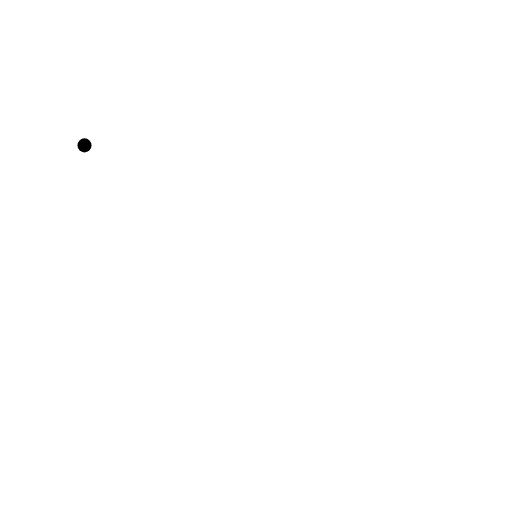
t = 0.00 s
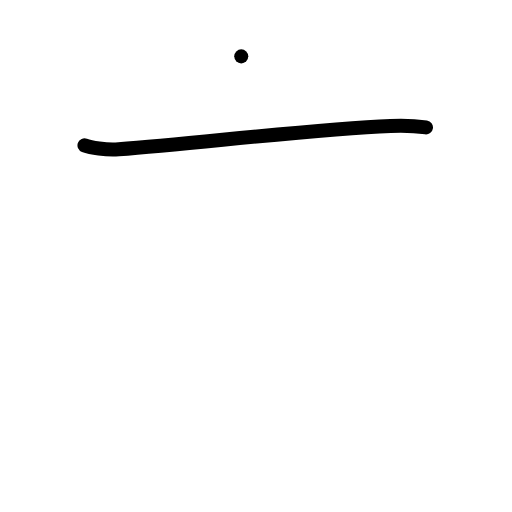
t = 1.00 s
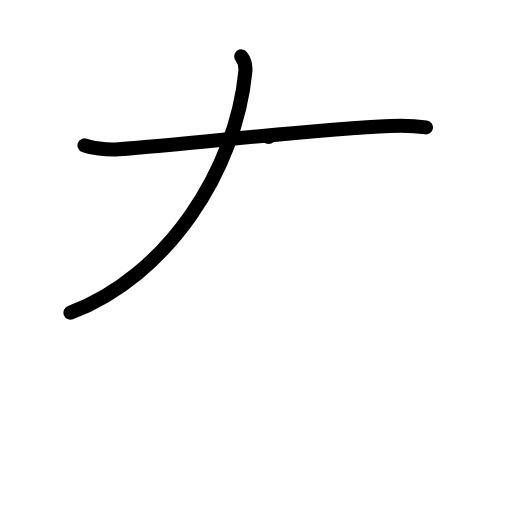
t = 2.00 s
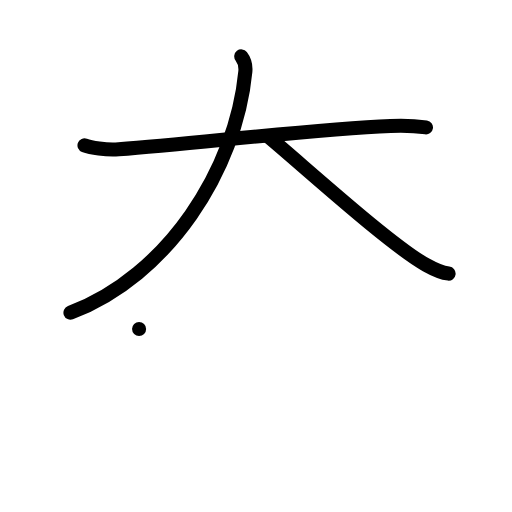
t = 3.00 s
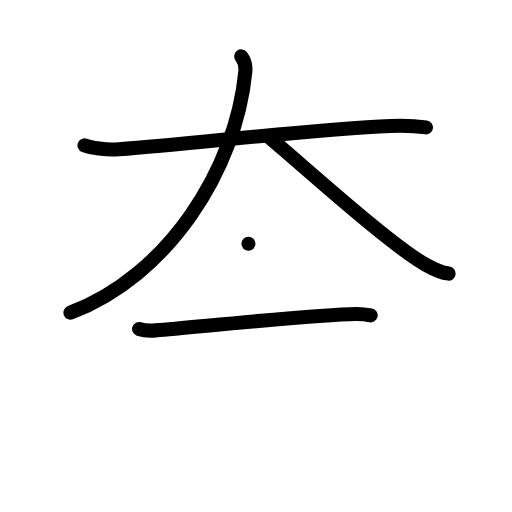
t = 4.00 s
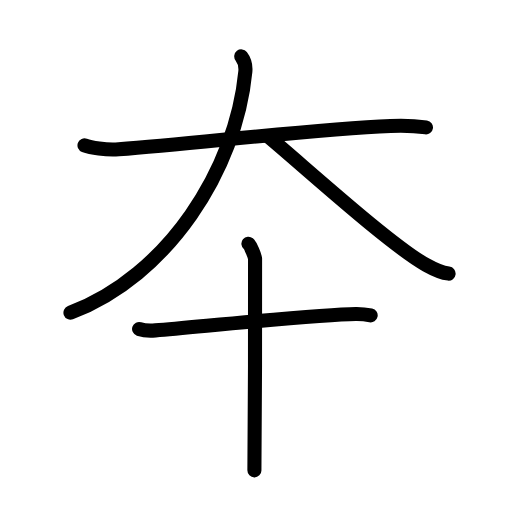
t = 5.00 s

The animated SVG that drew these frames (rendered in a browser with its animation timeline set to each time). Animation: 16 SMIL elements (animate=16); one cycle of 5.00 s.

<?xml version="1.0" encoding="UTF-8"?>
<!--
AniKanjiVG is licensed by CC-BY-SA Paul C. Sommerhoff (https://bitbucket.org/sommerhoff/anikanjivg).
AniKanjiVG uses KanjiVG which is licensed by CC-BY-SA Ulrich Apel (http://kanjivg.tagaini.net).
See also http://creativecommons.org/licenses/by-sa/3.0/
-->
<svg xmlns:kvg='http://kanjivg.tagaini.net' xmlns='http://www.w3.org/2000/svg' width='109' height='109' viewBox='0 0 109 109' style='fill:none;stroke:#000000;stroke-width:3;stroke-linecap:round;stroke-linejoin:round;' id="kvg:kanji_05932"><g id="kvg:05932" kvg:element="夲"><g id="kvg:05932-g1" kvg:element="大" kvg:position="top" kvg:radical="tradit"><path id="kvg:05932-s1" kvg:type="㇐" d="M17.99,30.95c1.26,0.48,4.6,1.04,7.27,0.83c18.03-1.43,41.71-4.28,57.89-4.97c2.78-0.12,5.02-0.06,7.53,0.31"><animate attributeName="d" begin="0.0s" dur="0.3333333333333333s" from="M17.99,30.95C17.99,30.95,17.99,30.95,17.99,30.95" to="M17.99,30.95c1.26,0.48,4.6,1.04,7.27,0.83" />
<animate attributeName="d" begin="0.3333333333333333s" dur="0.3333333333333333s" from="M17.99,30.95c1.26,0.48,4.6,1.04,7.27,0.83c0,0,0,0,0,0,0" to="M17.99,30.95c1.26,0.48,4.6,1.04,7.27,0.83c18.03-1.43,41.71-4.28,57.89-4.97" />
<animate attributeName="d" begin="0.6666666666666666s" dur="0.3333333333333333s" from="M17.99,30.95c1.26,0.48,4.6,1.04,7.27,0.83c18.03-1.43,41.71-4.28,57.89-4.97c0,0,0,0,0,0,0" to="M17.99,30.95c1.26,0.48,4.6,1.04,7.27,0.83c18.03-1.43,41.71-4.28,57.89-4.97c2.78-0.12,5.02-0.06,7.53,0.31" />
</path>
<path id="kvg:05932-s2" kvg:type="㇒" d="M51.36,12c0.58,0.75,1.02,1.63,0.87,3.26C50.25,36,35.75,58.75,15,66.57"><animate attributeName="d" begin="1.0s" dur="0.5s" from="M51.36,12C51.36,12,51.36,12,51.36,12" to="M51.36,12c0.58,0.75,1.02,1.63,0.87,3.26" />
<animate attributeName="d" begin="1.5s" dur="0.5s" from="M51.36,12c0.58,0.75,1.02,1.63,0.87,3.26c0,0,0,0,0,0,0" to="M51.36,12c0.58,0.75,1.02,1.63,0.87,3.26C50.25,36,35.75,58.75,15,66.57" />
<animate attributeName="d" begin="0s" dur="1.0s" from="M-100,-100" to="M-100,-100" />
</path>
<path id="kvg:05932-s3" kvg:type="㇏" d="M57.19,29.15c7.75,6.47,25.82,22.94,33.56,27.27c2.63,1.47,3.55,1.69,4.75,1.83"><animate attributeName="d" begin="2.0s" dur="0.5s" from="M57.19,29.15C57.19,29.15,57.19,29.15,57.19,29.15" to="M57.19,29.15c7.75,6.47,25.82,22.94,33.56,27.27" />
<animate attributeName="d" begin="2.5s" dur="0.5s" from="M57.19,29.15c7.75,6.47,25.82,22.94,33.56,27.27c0,0,0,0,0,0,0" to="M57.19,29.15c7.75,6.47,25.82,22.94,33.56,27.27c2.63,1.47,3.55,1.69,4.75,1.83" />
<animate attributeName="d" begin="0s" dur="2.0s" from="M-100,-100" to="M-100,-100" />
</path>
</g>
<g id="kvg:05932-g2" kvg:element="十" kvg:position="bottom"><path id="kvg:05932-s4" kvg:type="㇐" d="M29.61,70.03c0.9,0.3,2.57,0.38,3.47,0.3c11.5-0.99,34.73-3.37,42.66-3.48c1.51-0.02,2.41,0.14,3.17,0.3"><animate attributeName="d" begin="3.0s" dur="0.3333333333333333s" from="M29.61,70.03C29.61,70.03,29.61,70.03,29.61,70.03" to="M29.61,70.03c0.9,0.3,2.57,0.38,3.47,0.3" />
<animate attributeName="d" begin="3.3333333333333335s" dur="0.3333333333333333s" from="M29.61,70.03c0.9,0.3,2.57,0.38,3.47,0.3c0,0,0,0,0,0,0" to="M29.61,70.03c0.9,0.3,2.57,0.38,3.47,0.3c11.5-0.99,34.73-3.37,42.66-3.48" />
<animate attributeName="d" begin="3.6666666666666665s" dur="0.3333333333333333s" from="M29.61,70.03c0.9,0.3,2.57,0.38,3.47,0.3c11.5-0.99,34.73-3.37,42.66-3.48c0,0,0,0,0,0,0" to="M29.61,70.03c0.9,0.3,2.57,0.38,3.47,0.3c11.5-0.99,34.73-3.37,42.66-3.48c1.51-0.02,2.41,0.14,3.17,0.3" />
<animate attributeName="d" begin="0s" dur="3.0s" from="M-100,-100" to="M-100,-100" />
</path>
<path id="kvg:05932-s5" kvg:type="㇑" d="M52.89,51.88c0.42,0.34,1.32,2.53,1.41,3.2c0.08,0.68-0.05,40.83-0.14,45.05"><animate attributeName="d" begin="4.0s" dur="0.5s" from="M52.89,51.88C52.89,51.88,52.89,51.88,52.89,51.88" to="M52.89,51.88c0.42,0.34,1.32,2.53,1.41,3.2" />
<animate attributeName="d" begin="4.5s" dur="0.5s" from="M52.89,51.88c0.42,0.34,1.32,2.53,1.41,3.2c0,0,0,0,0,0,0" to="M52.89,51.88c0.42,0.34,1.32,2.53,1.41,3.2c0.08,0.68-0.05,40.83-0.14,45.05" />
<animate attributeName="d" begin="0s" dur="4.0s" from="M-100,-100" to="M-100,-100" />
</path>
</g>
</g>
</svg>
